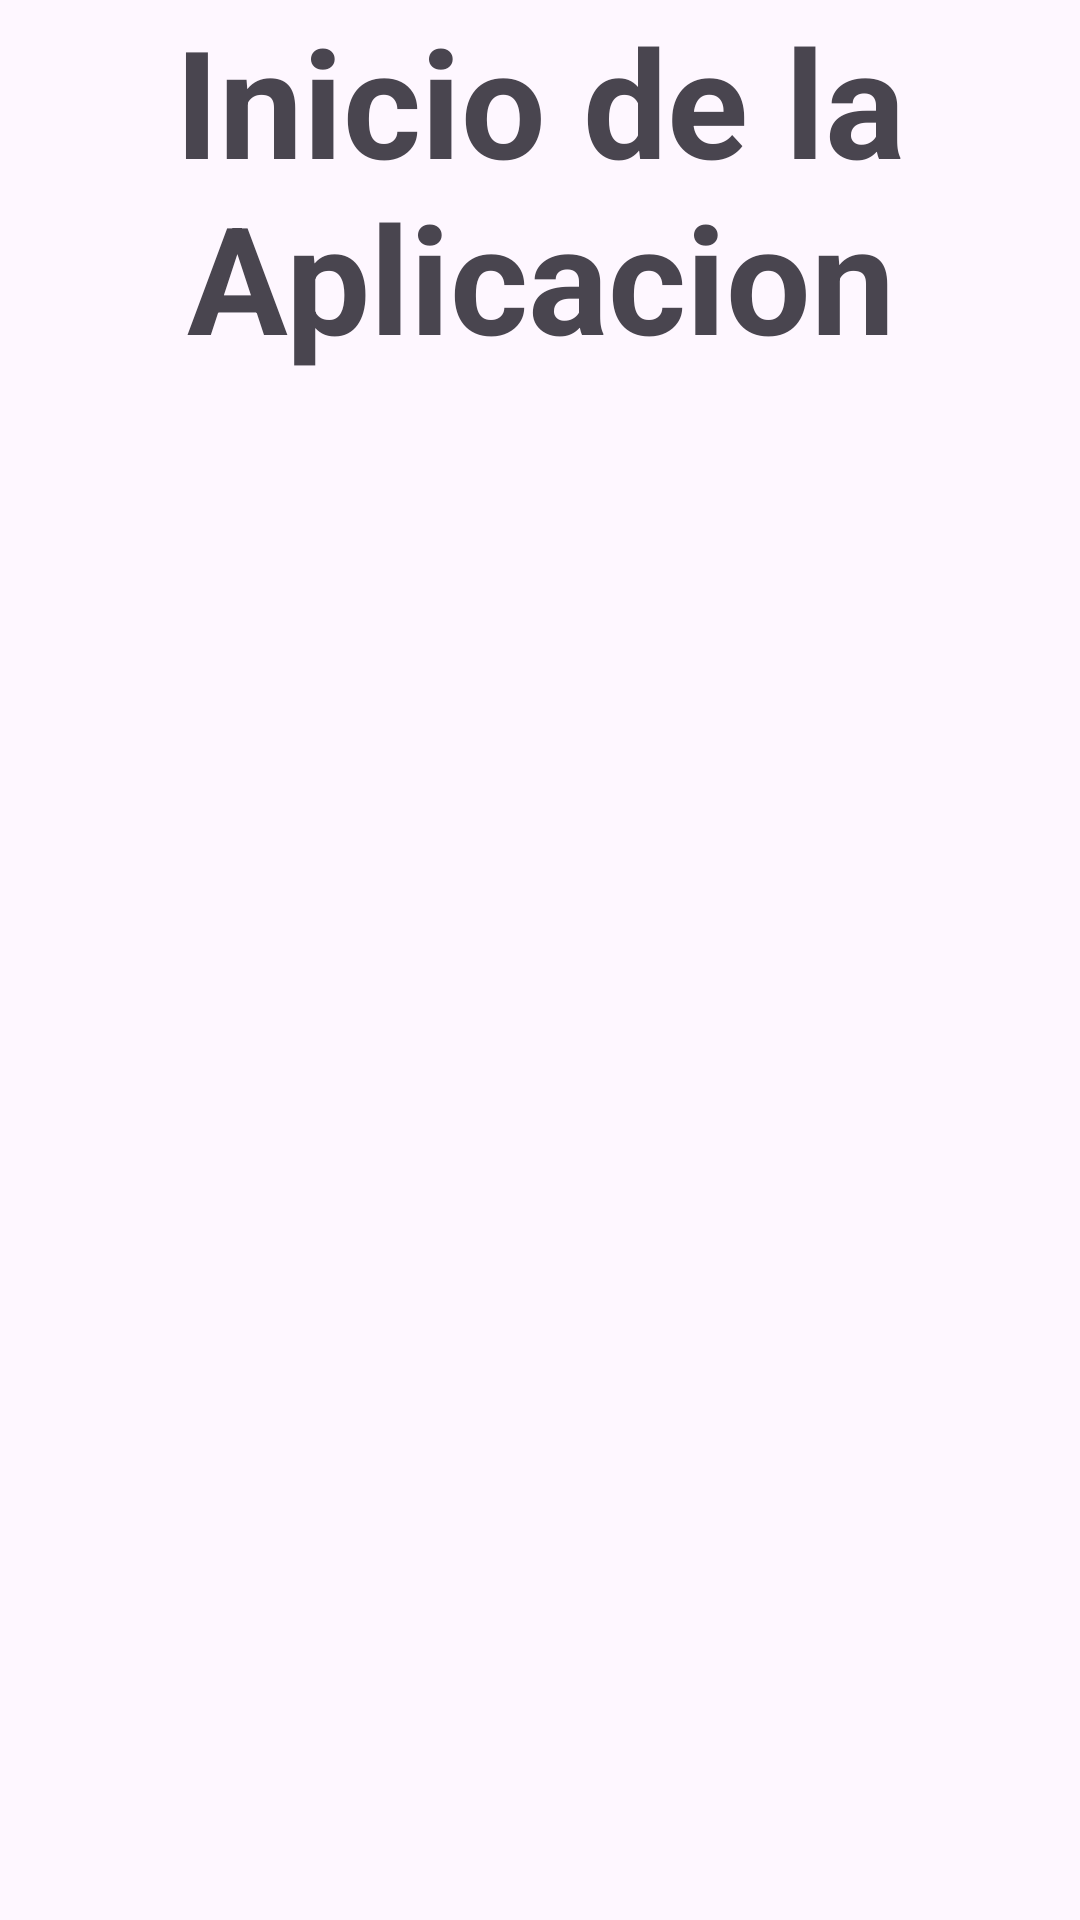

Layout XML and referenced resources for this Android screen:
<!-- AndroidManifest.xml: application theme Theme.PedidosStore -->
<!-- res/layout/activity_home.xml -->
<?xml version="1.0" encoding="utf-8"?>
<LinearLayout xmlns:android="http://schemas.android.com/apk/res/android"
    xmlns:app="http://schemas.android.com/apk/res-auto"
    xmlns:tools="http://schemas.android.com/tools"
    android:layout_width="match_parent"
    android:layout_height="match_parent"
    android:orientation="vertical"
    tools:context=".HomeActivity">

    <TextView
        android:id="@+id/textView"
        android:layout_width="wrap_content"
        android:layout_height="wrap_content"
        android:text="Inicio de la Aplicacion"
        android:textSize="50dp"
        android:textStyle="bold"
        android:gravity="center"/>
</LinearLayout>
<!-- resources referenced by this layout -->
<resources>
  <style name="Theme.PedidosStore" parent="Base.Theme.PedidosStore" />
  <style name="Base.Theme.PedidosStore" parent="Theme.Material3.DayNight.NoActionBar">
          
          
      </style>
</resources>
